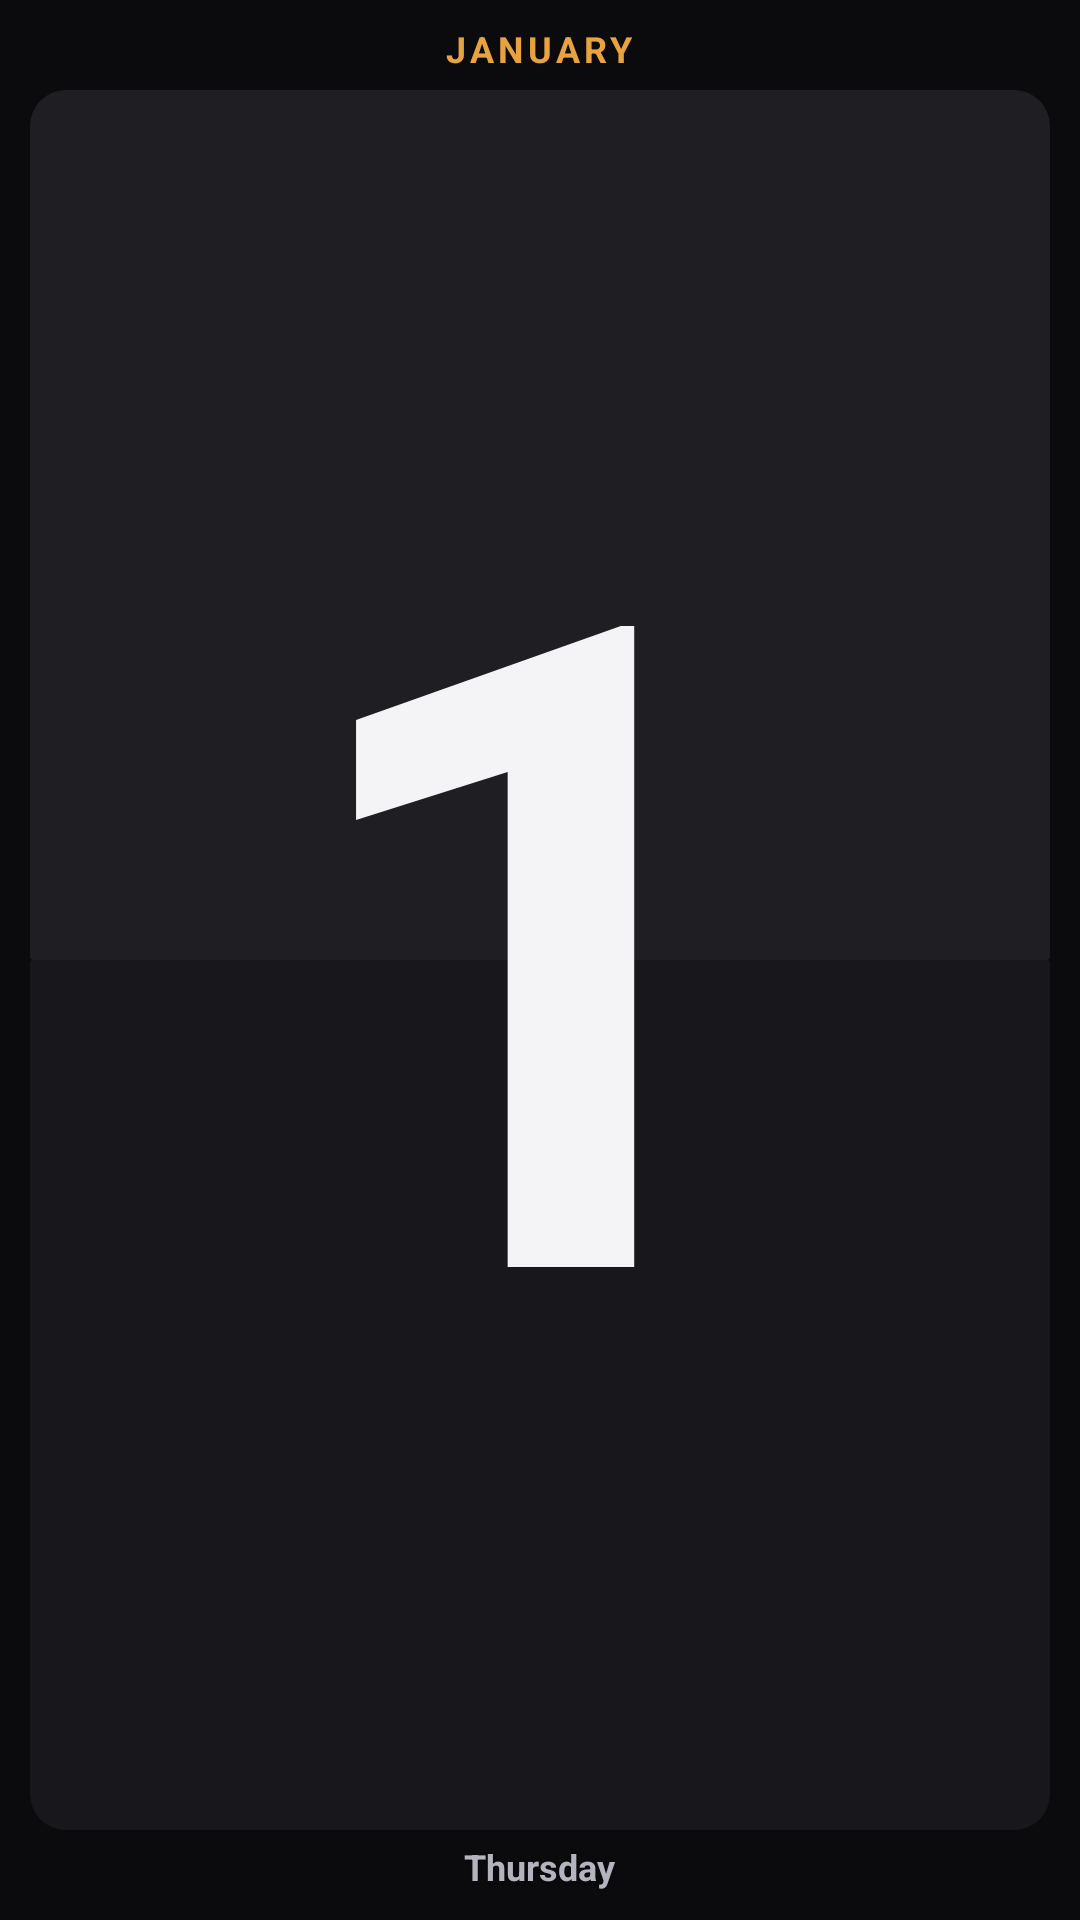

Write the Android layout XML for this screen, with the resource values it uses.
<!-- AndroidManifest.xml: application theme Theme.Flip -->
<!-- res/layout/widget_calendar.xml -->
<?xml version="1.0" encoding="utf-8"?>
<FrameLayout xmlns:android="http://schemas.android.com/apk/res/android"
    xmlns:tools="http://schemas.android.com/tools"
    android:id="@+id/w_root_click"
    android:layout_width="match_parent"
    android:layout_height="match_parent"
    android:contentDescription="@string/widget_calendar"
    android:padding="@dimen/widget_outer_padding">

    <FrameLayout
        android:id="@android:id/background"
        android:layout_width="match_parent"
        android:layout_height="match_parent"
        android:clipToOutline="true"
        tools:targetApi="31">
        <ImageView
            android:id="@+id/w_bg"
            android:layout_width="match_parent"
            android:layout_height="match_parent"
            android:importantForAccessibility="no"
            android:scaleType="fitXY"
            android:src="@drawable/widget_bg"
            android:tint="@color/widget_default_screen" />
        <LinearLayout
            android:layout_width="match_parent"
            android:layout_height="match_parent"
            android:gravity="center_horizontal"
            android:orientation="vertical"
            android:padding="@dimen/widget_inner_padding">
            <TextClock
                android:id="@+id/w_month"
                android:layout_width="wrap_content"
                android:layout_height="wrap_content"
                android:format12Hour="LLLL"
                android:format24Hour="LLLL"
                android:includeFontPadding="false"
                android:letterSpacing="0.12"
                android:maxLines="1"
                android:textAllCaps="true"
                android:textColor="@color/widget_default_accent"
                android:textSize="12sp"
                android:textStyle="bold" />
            <FrameLayout
                android:id="@+id/w_card1"
                android:layout_width="match_parent"
                android:layout_height="0dp"
                android:layout_weight="1"
                android:layout_marginVertical="@dimen/widget_info_gap">
                <LinearLayout
                    android:layout_width="match_parent"
                    android:layout_height="match_parent"
                    android:orientation="vertical">
                    <ImageView
                        android:id="@+id/w_card1_top"
                        android:layout_width="match_parent"
                        android:layout_height="0dp"
                        android:layout_weight="1"
                        android:importantForAccessibility="no"
                        android:scaleType="fitXY"
                        android:src="@drawable/wcard_top"
                        android:tint="@color/widget_default_card_top" />
                    <ImageView
                        android:id="@+id/w_card1_bottom"
                        android:layout_width="match_parent"
                        android:layout_height="0dp"
                        android:layout_weight="1"
                        android:importantForAccessibility="no"
                        android:scaleType="fitXY"
                        android:src="@drawable/wcard_bottom"
                        android:tint="@color/widget_default_card_bottom" />
                </LinearLayout>
                <TextClock
                    android:id="@+id/w_day"
                    android:layout_width="match_parent"
                    android:layout_height="match_parent"
                    android:autoSizeMaxTextSize="300sp"
                    android:autoSizeMinTextSize="10sp"
                    android:autoSizeStepGranularity="1sp"
                    android:autoSizeTextType="uniform"
                    android:fontFamily="sans-serif"
                    android:format12Hour="d"
                    android:format24Hour="d"
                    android:gravity="center"
                    android:includeFontPadding="false"
                    android:maxLines="1"
                    android:padding="@dimen/widget_digit_padding"
                    android:textColor="@color/widget_default_digit"
                    android:textStyle="bold" />
                <ImageView
                    android:id="@+id/w_card1_seam"
                    android:layout_width="match_parent"
                    android:layout_height="@dimen/widget_seam"
                    android:layout_gravity="center_vertical"
                    android:importantForAccessibility="no"
                    android:scaleType="fitXY"
                    android:src="@drawable/wseam"
                    android:tint="@color/widget_default_screen" />
            </FrameLayout>
            <TextClock
                android:id="@+id/w_weekday"
                android:layout_width="wrap_content"
                android:layout_height="wrap_content"
                android:format12Hour="EEEE"
                android:format24Hour="EEEE"
                android:includeFontPadding="false"
                android:maxLines="1"
                android:shadowColor="#40000000"
                android:shadowDy="1"
                android:shadowRadius="2"
                android:textColor="@color/widget_default_secondary"
                android:textSize="12sp"
                android:textStyle="bold" />
        </LinearLayout>
    </FrameLayout>
</FrameLayout>
<!-- resources referenced by this layout -->
<resources>
  <color name="widget_default_accent">#FFE8A33D</color>
  <color name="widget_default_card_bottom">#FF18181C</color>
  <color name="widget_default_card_top">#FF1E1E23</color>
  <color name="widget_default_digit">#FFF4F4F6</color>
  <color name="widget_default_screen">#FF0B0B0D</color>
  <color name="widget_default_secondary">#FFB4B4BE</color>
  <dimen name="widget_digit_padding">4dp</dimen>
  <dimen name="widget_info_gap">6dp</dimen>
  <dimen name="widget_inner_padding">10dp</dimen>
  <dimen name="widget_outer_padding">8dp</dimen>
  <dimen name="widget_seam">2dp</dimen>
  <!-- drawable wcard_bottom (drawable) -->
  <?xml version="1.0" encoding="utf-8"?>
  <shape xmlns:android="http://schemas.android.com/apk/res/android" android:shape="rectangle">
      <corners
          android:bottomLeftRadius="@dimen/widget_card_radius"
          android:bottomRightRadius="@dimen/widget_card_radius"
          android:topLeftRadius="1dp"
          android:topRightRadius="1dp" />
      <solid android:color="#FFFFFFFF" />
  </shape>
  <!-- drawable wcard_top (drawable) -->
  <?xml version="1.0" encoding="utf-8"?>
  <shape xmlns:android="http://schemas.android.com/apk/res/android" android:shape="rectangle">
      <corners
          android:bottomLeftRadius="1dp"
          android:bottomRightRadius="1dp"
          android:topLeftRadius="@dimen/widget_card_radius"
          android:topRightRadius="@dimen/widget_card_radius" />
      <solid android:color="#FFFFFFFF" />
  </shape>
  <!-- drawable widget_bg (drawable) -->
  <?xml version="1.0" encoding="utf-8"?>
  <shape xmlns:android="http://schemas.android.com/apk/res/android" android:shape="rectangle">
      <corners android:radius="@dimen/widget_radius" />
      <solid android:color="#FFFFFFFF" />
  </shape>
  <string name="widget_calendar">Flip Calendar</string>
  <style name="Theme.Flip" parent="android:Theme.Material.NoActionBar">
          <item name="android:windowBackground">@color/splash_background</item>
          <item name="android:statusBarColor">@android:color/transparent</item>
          <item name="android:navigationBarColor">@android:color/transparent</item>
          <item name="android:windowLayoutInDisplayCutoutMode" tools:targetApi="27">shortEdges</item>
      </style>
  <dimen name="widget_card_radius">12dp</dimen>
  <dimen name="widget_radius">22dp</dimen>
  <color name="splash_background">#0B0B0D</color>
</resources>
